Run: headless pygame with SDL's dummy video driver; simulated clock (each Clock.tick advances the game by its frame time, no real sleeping); random seed 0; keys injected as events and as key.get_pressed() state; no mouse input.
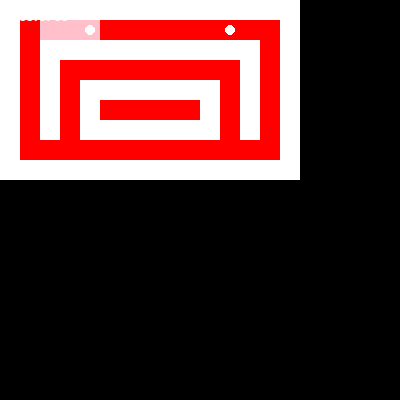
Frame 1 of 1 · flips 1–60 · no input (game ended)

The pygame program that drew these frames:

import pygame
import sys

# Initialize the pygame library
pygame.init()

# Set the screen dimensions
SCREEN_WIDTH = 400
SCREEN_HEIGHT = 400

# Create the game window
screen = pygame.display.set_mode((SCREEN_WIDTH, SCREEN_HEIGHT))

# Set the title of the game window
pygame.display.set_caption("Pac-Man")

# Define the colors used in the game
BLACK = (0, 0, 0)
WHITE = (255, 255, 255)
RED = (255, 0, 0)
PINK = (255, 192, 203)

# Define the maze
maze = [
    [1, 1, 1, 1, 1, 1, 1, 1, 1, 1, 1, 1, 1, 1, 1],
    [1, 0, 0, 0, 0, 0, 0, 0, 0, 0, 0, 0, 0, 0, 1],
    [1, 0, 1, 1, 1, 1, 1, 1, 1, 1, 1, 1, 1, 0, 1],
    [1, 0, 1, 0, 0, 0, 0, 0, 0, 0, 0, 0, 1, 0, 1],
    [1, 0, 1, 0, 1, 1, 1, 1, 1, 1, 1, 0, 1, 0, 1],
    [1, 0, 1, 0, 1, 0, 0, 0, 0, 0, 1, 0, 1, 0, 1],
    [1, 0, 1, 0, 1, 1, 1, 1, 1, 1, 1, 0, 1, 0, 1],
    [1, 0, 0, 0, 0, 0, 0, 0, 0, 0, 0, 0, 0, 0, 1],
    [1, 1, 1, 1, 1, 1, 1, 1, 1, 1, 1, 1, 1, 1, 1],
]

# Define the Pac-Man character
pac_man = {
    "x": 1,
    "y": 1,
    "direction": "right",
}

# Define the ghost characters
ghosts = [
    {"x": 7, "y": 1, "direction": "left"},
    {"x": 8, "y": 1, "direction": "right"},
    {"x": 9, "y": 1, "direction": "up"},
    {"x": 10, "y": 1, "direction": "down"},
]

# Define the score
score = 0

# Game loop
running = True
while running:

    # Handle events
    for event in pygame.event.get():
        if event.type == pygame.QUIT:
            running = False
        if event.type == pygame.KEYDOWN:
            if event.key == pygame.K_LEFT:
                pac_man["direction"] = "left"
            elif event.key == pygame.K_RIGHT:
                pac_man["direction"] = "right"
            elif event.key == pygame.K_UP:
                pac_man["direction"] = "up"
            elif event.key == pygame.K_DOWN:
                pac_man["direction"] = "down"

    # Move Pac-Man
    if pac_man["direction"] == "left":
        pac_man["x"] -= 1
    elif pac_man["direction"] == "right":
        pac_man["x"] += 1
    elif pac_man["direction"] == "up":
        pac_man["y"] -= 1
    elif pac_man["direction"] == "down":
        pac_man["y"] += 1

    # Move the ghosts
    for ghost in ghosts:
        if ghost["direction"] == "left":
            ghost["x"] -= 1
        elif ghost["direction"] == "right":
            ghost["x"] += 1
        elif ghost["direction"] == "up":
            ghost["y"] -= 1
        elif ghost["direction"] == "down":
            ghost["y"] += 1

    # Check for collisions with walls
    if maze[pac_man["y"]][pac_man["x"]] == 1:
        pac_man["x"] -= 1

    # Check for collisions with ghosts
    for ghost in ghosts:
        if pac_man["x"] == ghost["x"] and pac_man["y"] == ghost["y"]:
            running = False

    # Check for collisions with dots
    if maze[pac_man["y"]][pac_man["x"]] == 0:
        maze[pac_man["y"]][pac_man["x"]] = 2
        score += 10

    # Draw the screen
    screen.fill(BLACK)

    # Draw the maze
    for y in range(len(maze)):
        for x in range(len(maze[0])):
            if maze[y][x] == 1:
                pygame.draw.rect(screen, WHITE, (x * 20, y * 20, 20, 20))
            elif maze[y][x] == 0:
                pygame.draw.rect(screen, RED, (x * 20, y * 20, 20, 20))
            elif maze[y][x] == 2:
                pygame.draw.rect(screen, PINK, (x * 20, y * 20, 20, 20))

    # Draw Pac-Man
    pygame.draw.circle(screen, WHITE, (pac_man["x"] * 20 + 10, pac_man["y"] * 20 + 10), 5)

    # Draw the ghosts
    for ghost in ghosts:
        pygame.draw.circle(screen, WHITE, (ghost["x"] * 20 + 10, ghost["y"] * 20 + 10), 5)

    # Draw the score
    font = pygame.font.SysFont("arial", 20)
    text = font.render("Score: " + str(score), True, WHITE)
    screen.blit(text, (10, 10))

    # Update the display
    pygame.display.update()

# Quit the game
pygame.quit()
